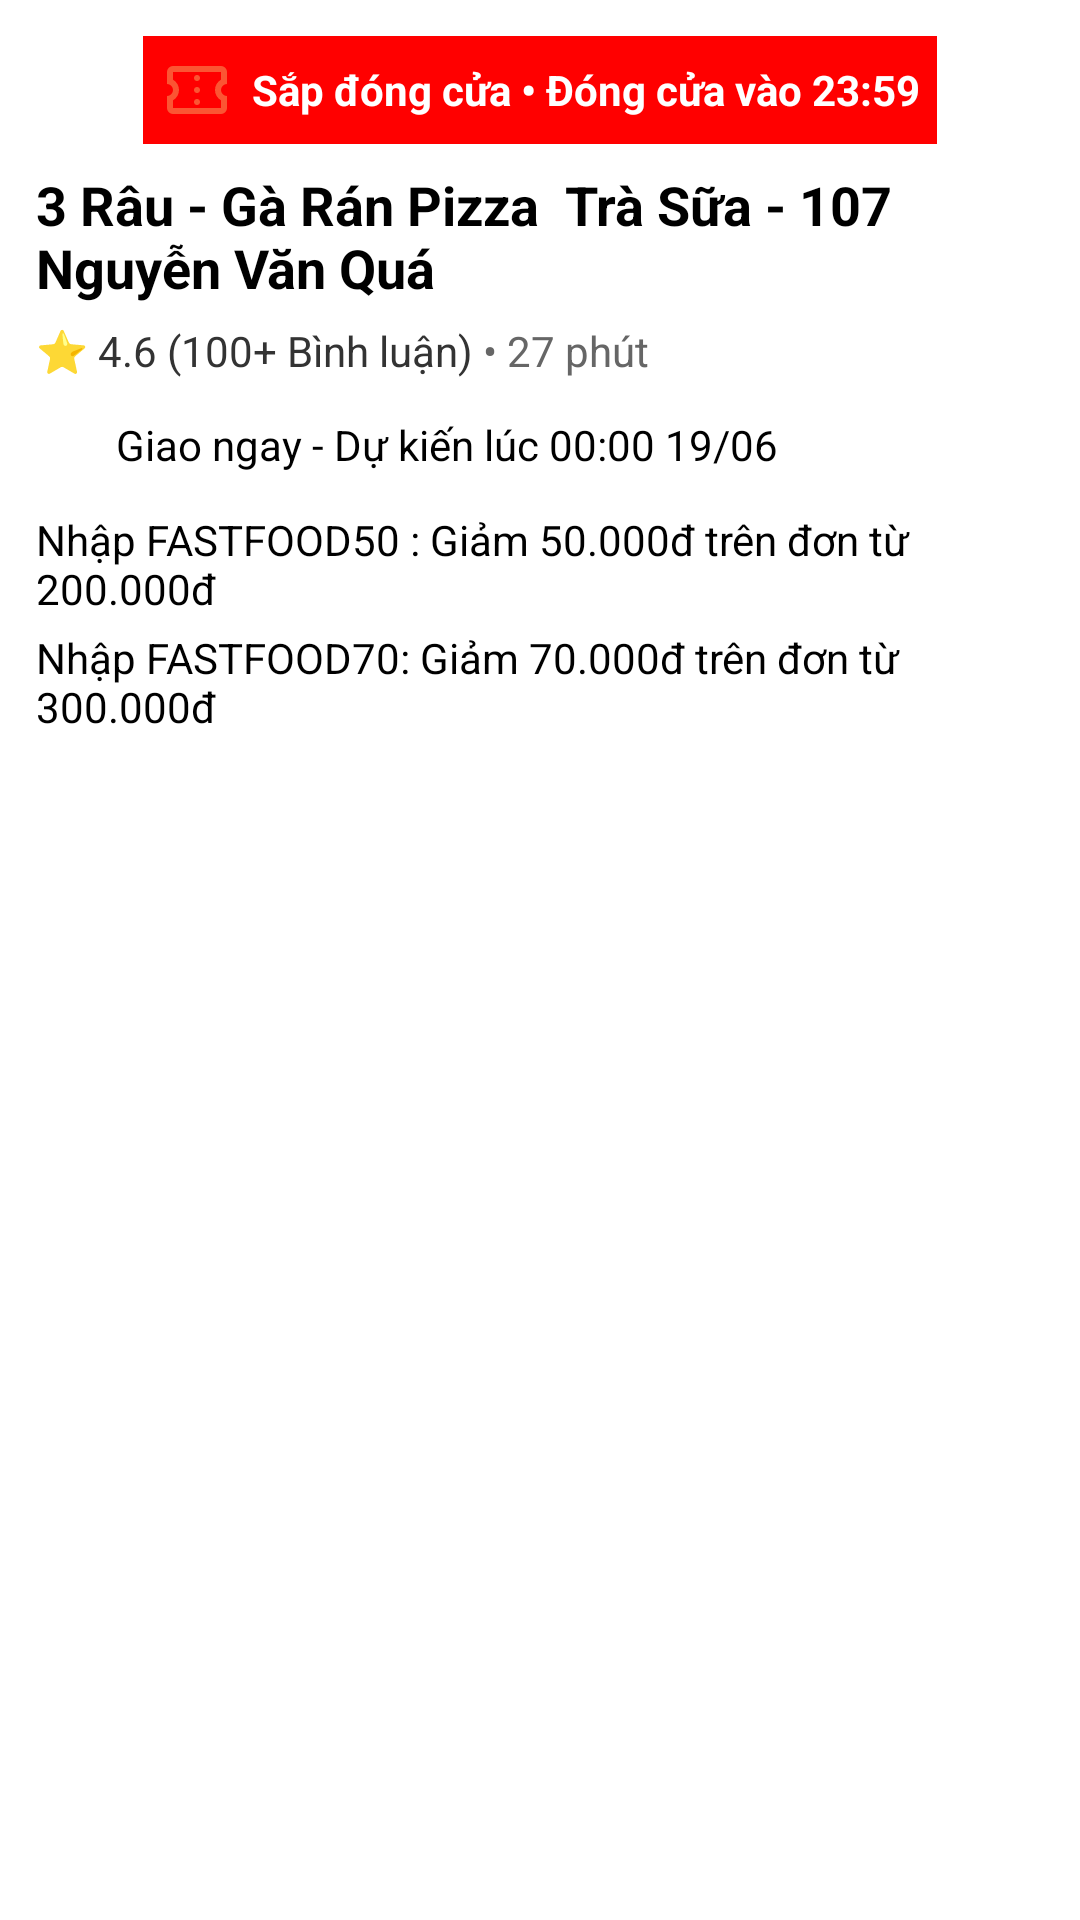

Produce the Android XML layout that renders to this screen, including the resource entries it uses.
<!-- AndroidManifest.xml: application theme Theme.FoodyApplication -->
<!-- res/layout/layout_restaurant_info.xml -->
<?xml version="1.0" encoding="utf-8"?>
<LinearLayout xmlns:android="http://schemas.android.com/apk/res/android"
    xmlns:app="http://schemas.android.com/apk/res-auto"
    android:layout_width="match_parent"
    android:layout_height="wrap_content"
    android:background="@android:color/white"
    android:orientation="vertical"
    android:padding="12dp">

    <TextView
        android:id="@+id/tvClosingSoon"
        android:layout_width="wrap_content"
        android:layout_height="wrap_content"
        android:layout_gravity="center_horizontal"
        android:layout_marginBottom="8dp"
        android:background="@color/Red"
        android:drawableStart="@drawable/ic_voucher"
        android:drawablePadding="6dp"
        android:gravity="center"
        android:padding="6dp"
        android:paddingHorizontal="12dp"
        android:text="Sắp đóng cửa • Đóng cửa vào 23:59"
        android:textColor="@android:color/white"
        android:textStyle="bold" />

    
    <TextView
        android:id="@+id/tvRestaurantName"
        android:layout_width="match_parent"
        android:layout_height="wrap_content"
        android:text="3 Râu - Gà Rán Pizza  Trà Sữa - 107 Nguyễn Văn Quá"
        android:textColor="@android:color/black"
        android:textSize="18sp"
        android:textStyle="bold" />

    
    <LinearLayout
        android:layout_width="match_parent"
        android:layout_height="wrap_content"
        android:layout_marginTop="6dp"
        android:orientation="horizontal">

        <TextView
            android:id="@+id/tvRating"
            android:layout_width="wrap_content"
            android:layout_height="wrap_content"
            android:text="⭐ 4.6 (100+ Bình luận)"
            android:textColor="#333333"
            android:textSize="14sp" />

        <TextView
            android:id="@+id/tvDeliveryTime"
            android:layout_width="wrap_content"
            android:layout_height="wrap_content"
            android:text=" • 27 phút"
            android:textColor="#666666"
            android:textSize="14sp" />
    </LinearLayout>

    
    <LinearLayout
        android:layout_width="match_parent"
        android:layout_height="wrap_content"
        android:layout_marginTop="12dp"
        android:gravity="center_vertical"
        android:orientation="horizontal">

        <ImageView
            android:layout_width="20dp"
            android:layout_height="20dp"
            android:src="@drawable/ic_show"
            app:tint="@color/shopee_orange" />

        <TextView
            android:id="@+id/tvDeliveryEstimate"
            android:layout_width="wrap_content"
            android:layout_height="wrap_content"
            android:text="  Giao ngay - Dự kiến lúc 00:00 19/06"
            android:textColor="@android:color/black"
            android:textSize="14sp" />
    </LinearLayout>

    
    <TextView
        android:id="@+id/tvPromo1"
        android:layout_width="wrap_content"
        android:layout_height="wrap_content"
        android:layout_marginTop="12dp"
        android:text="Nhập FASTFOOD50 : Giảm 50.000đ trên đơn từ 200.000đ"
        android:textColor="@android:color/black"
        android:textSize="14sp" />

    <TextView
        android:id="@+id/tvPromo2"
        android:layout_width="wrap_content"
        android:layout_height="wrap_content"
        android:layout_marginTop="4dp"
        android:text="Nhập FASTFOOD70: Giảm 70.000đ trên đơn từ 300.000đ"
        android:textColor="@android:color/black"
        android:textSize="14sp" />

</LinearLayout>
<!-- resources referenced by this layout -->
<resources>
  <color name="Red">#FF0000</color>
  <color name="shopee_orange">#FB5533</color>
  <!-- drawable ic_voucher (drawable) -->
  <vector xmlns:android="http://schemas.android.com/apk/res/android"
      android:width="24dp"
      android:height="24dp"
      android:tint="@color/shopee_orange"
      android:viewportWidth="960"
      android:viewportHeight="960">
      <path
          android:fillColor="@android:color/white"
          android:pathData="M480,680Q497,680 508.5,668.5Q520,657 520,640Q520,623 508.5,611.5Q497,600 480,600Q463,600 451.5,611.5Q440,623 440,640Q440,657 451.5,668.5Q463,680 480,680ZM480,520Q497,520 508.5,508.5Q520,497 520,480Q520,463 508.5,451.5Q497,440 480,440Q463,440 451.5,451.5Q440,463 440,480Q440,497 451.5,508.5Q463,520 480,520ZM480,360Q497,360 508.5,348.5Q520,337 520,320Q520,303 508.5,291.5Q497,280 480,280Q463,280 451.5,291.5Q440,303 440,320Q440,337 451.5,348.5Q463,360 480,360ZM800,800L160,800Q127,800 103.5,776.5Q80,753 80,720L80,560Q113,560 136.5,536.5Q160,513 160,480Q160,447 136.5,423.5Q113,400 80,400L80,240Q80,207 103.5,183.5Q127,160 160,160L800,160Q833,160 856.5,183.5Q880,207 880,240L880,400Q847,400 823.5,423.5Q800,447 800,480Q800,513 823.5,536.5Q847,560 880,560L880,720Q880,753 856.5,776.5Q833,800 800,800ZM800,720Q800,720 800,720Q800,720 800,720L800,618Q763,596 741.5,559.5Q720,523 720,480Q720,437 741.5,400.5Q763,364 800,342L800,240Q800,240 800,240Q800,240 800,240L160,240Q160,240 160,240Q160,240 160,240L160,342Q197,364 218.5,400.5Q240,437 240,480Q240,523 218.5,559.5Q197,596 160,618L160,720Q160,720 160,720Q160,720 160,720L800,720ZM480,480Q480,480 480,480Q480,480 480,480L480,480Q480,480 480,480Q480,480 480,480Q480,480 480,480Q480,480 480,480L480,480Q480,480 480,480Q480,480 480,480L480,480Q480,480 480,480Q480,480 480,480L480,480Q480,480 480,480Q480,480 480,480Q480,480 480,480Q480,480 480,480L480,480Q480,480 480,480Q480,480 480,480Z" />
  </vector>
  <style name="Theme.FoodyApplication" parent="Base.Theme.FoodyApplication" />
  <style name="Base.Theme.FoodyApplication" parent="Theme.Material3.DayNight.NoActionBar">
          
          
          
          <item name="colorPrimaryVariant">#E64A2E</item> 
          <item name="colorOnPrimary">#FFFFFF</item>
      </style>
</resources>
